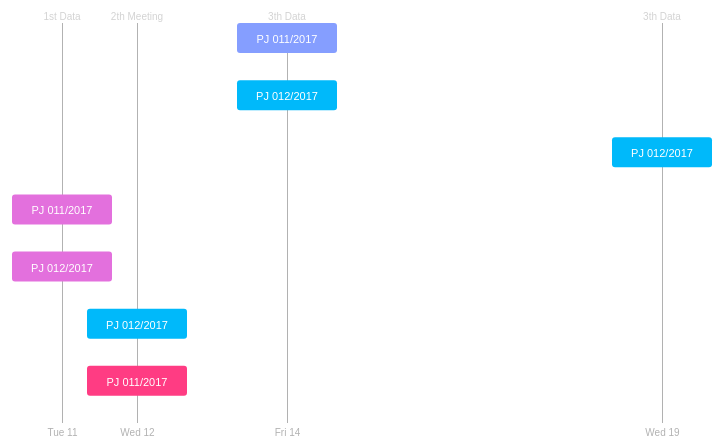
D3 v4 page, settled after 360 driven frames (6 s of simulated time); the page loaded 1 data file(s).



    function  ganttAlikeChart(){
        width = 1000;
        height = 1000;
        margin = {top: 20, right: 100, bottom: 20, left:100};
        xScale = d3.scaleTime();
        yScale = d3.scaleLinear();
        colorScale = d3.scaleLinear();
        xValue = d => d.date;
        colorValue = d => d.status;
        barHeight = 200;
        barWidth = 100;
        dateFormat = d3.timeParse("%d/%m/%Y");
        function chart(selection) {
            selection.each(function(data) {
                var svg = d3.select(this).selectAll("svg").data([data]).enter().append("svg");
                svg.attr("width", width + margin.left + margin.right).attr("height", height + margin.top + margin.bottom);
                var gEnter = svg.append("g");
                var mainGroup = svg.select("g").attr("transform", "translate(" + margin.left + "," + margin.top + ")");

                xScale = xScale
                    .domain(d3.extent(data, d => dateFormat(xValue(d))))
            .range([0, width]);

                yScale = yScale
                    .domain([0, data.length])
                    .range([0, height]);

                let dataByDates = d3.nest().key(d => xValue(d)).entries(data);
                let tickValues = dataByDates.map(d => dateFormat(d.key));

                let dataByCategories = d3.nest().key(d => colorValue(d)).entries(data);
                let categories = dataByCategories.map(d => d.key).sort();

                colorScale = colorScale
                    .domain([0, categories.length])
                    .range(["#00B9FA", "#F95002"])
                    .interpolate(d3.interpolateHcl);

                var xAxis = d3.axisBottom()
                    .scale(xScale)
                    .tickValues(tickValues)
                    .tickSize(height, 0, 0)
                    .tickSizeOuter(0);

                var grid = mainGroup.append('g').attr("class","grid").call(xAxis)
                    .selectAll("text")
                    .style("text-anchor", "middle")
                    .attr("fill", "#000")
                    .attr("stroke", "none")
                    .attr("font-size", 10)
                    .attr("dy", "1em");

                var meetingsLabels = mainGroup.append('g')
                    .selectAll("text")
                    .data(dataByDates)
                    .enter()
                    .append("text")
                    .attr("x", d => xScale(dateFormat(d.values[0].date)))
            .attr("y", - 3)
                    .text( d => d.values[0].meeting)
            .attr("font-size", 10)
                    .attr("text-anchor", "middle")
                    .attr("fill", "lightgrey");

                yScale = yScale.domain([0, data.length]).range([0, height]);

                var projects = mainGroup
                    .append('g')
                    .selectAll("this_is_empty")
                    .data(data)
                    .enter();

                var innerRects = projects.append("rect")
                    .attr("rx", 3)
                    .attr("ry", 3)
                    .attr("x", (d,i) => xScale(dateFormat(xValue(d))) - barWidth/2)
            .attr("y", (d,i) => yScale(i))
            .attr("width", barWidth)
                    .attr("height", 30)
                    .attr("stroke", "none")
                    .attr("fill", d => d3.rgb(colorScale(categories.indexOf(colorValue(d)))));

                var rectText = projects.append("text")
                    .text(d => d.label)
            .attr("x", d => xScale(dateFormat(xValue(d))))
            .attr("y", (d,i) => yScale(i) + 20)
            .attr("font-size", 11)
                    .attr("text-anchor", "middle")
                    .attr("text-height", 30)
                    .attr("fill", "#fff");

                var tooltip = d3.select("body")
                    .append("div")
                    .attr("class", "tooltip")
                    .style("opacity", 0);

                innerRects.on("mouseover", e => {
                    tooltip.transition().duration(200).style("opacity", .9);
                tooltip.html(e.label + "</br>" + e.description + "</br>" + "status: " + e.status)
                    .style("left", (d3.event.pageX) + "px")
                    .style("top", (d3.event.pageY - 28) + "px");
            }).on("mouseout", e => {
                    tooltip.transition().duration(500).style("opacity", 0);
            });
            })}
        chart.width = function(value){ if (!arguments.length) { return width; } width = value; return chart;}
        chart.height = function(value){ if (!arguments.length) { return height; } height = value; return chart;}
        chart.margin = function(value){ if (!arguments.length) { return margin; } margin = value; return chart;}
        chart.xScale = function(value){ if (!arguments.length) { return xScale; } xScale = value; return chart;}
        chart.yScale = function(value){ if (!arguments.length) { return yScale; } yScale = value; return chart;}
        chart.colorScale = function(value){ if (!arguments.length) { return colorScale; } colorScale = value; return chart;}
        chart.xValue = function(value){ if (!arguments.length) { return xValue; } xValue = value; return chart;}
        chart.colorValue = function(value){ if (!arguments.length) { return colorValue; } colorValue = value; return chart;}
        chart.barHeight = function(value){ if (!arguments.length) { return barHeight; } barHeight = value; return chart;}
        chart.barWidth = function(value){ if (!arguments.length) { return barWidth; } barWidth = value; return chart;}
        chart.dateFormat = function(value){ if (!arguments.length) { return dateFormat; } dateFormat = value; return chart;}
        return chart;
    }

    d3.json("/Library/D3/gantt.json", function(error, data) {
        var chart = ganttAlikeChart().width(600).height(400);
        d3.select("#graph").datum(data.projects).call(chart);
    });



### data: gantt.json
{
 "projects": [
  {
   "date": "14/7/2017",
   "description": "Learn how to ride a bike",
   "label": "PJ 011/2017",
   "meeting": "3th Data",
   "status": "approved",
   "type": "project"
  },
  {
   "date": "14/7/2017",
   "description": "Create an app",
   "label": "PJ 012/2017",
   "meeting": "3th Data",
   "status": "analysis",
   "type": "project"
  },
  {
   "date": "19/7/2017",
   "description": "Create an app",
   "label": "PJ 012/2017",
   "meeting": "3th Data",
   "status": "analysis",
   "type": "project"
  },
  {
   "date": "11/7/2017",
   "description": "Learn how to ride a bike",
   "label": "PJ 011/2017",
   "meeting": "1st Data",
   "status": "presented",
   "type": "project"
  },
  {
   "date": "11/7/2017",
   "description": "Create an app",
   "label": "PJ 012/2017",
   "meeting": "1st Data",
   "status": "presented",
   "type": "project"
  },
  {
   "date": "12/7/2017",
   "description": "Create an app",
   "label": "PJ 012/2017",
   "meeting": "2th Meeting",
   "status": "analysis",
   "type": "project"
  },
  {
   "date": "12/7/2017",
   "description": "Learn how to ride a bike",
   "label": "PJ 011/2017",
   "meeting": "2th Meeting",
   "status": "voting_round_1",
   "type": "project"
  }
 ]
}